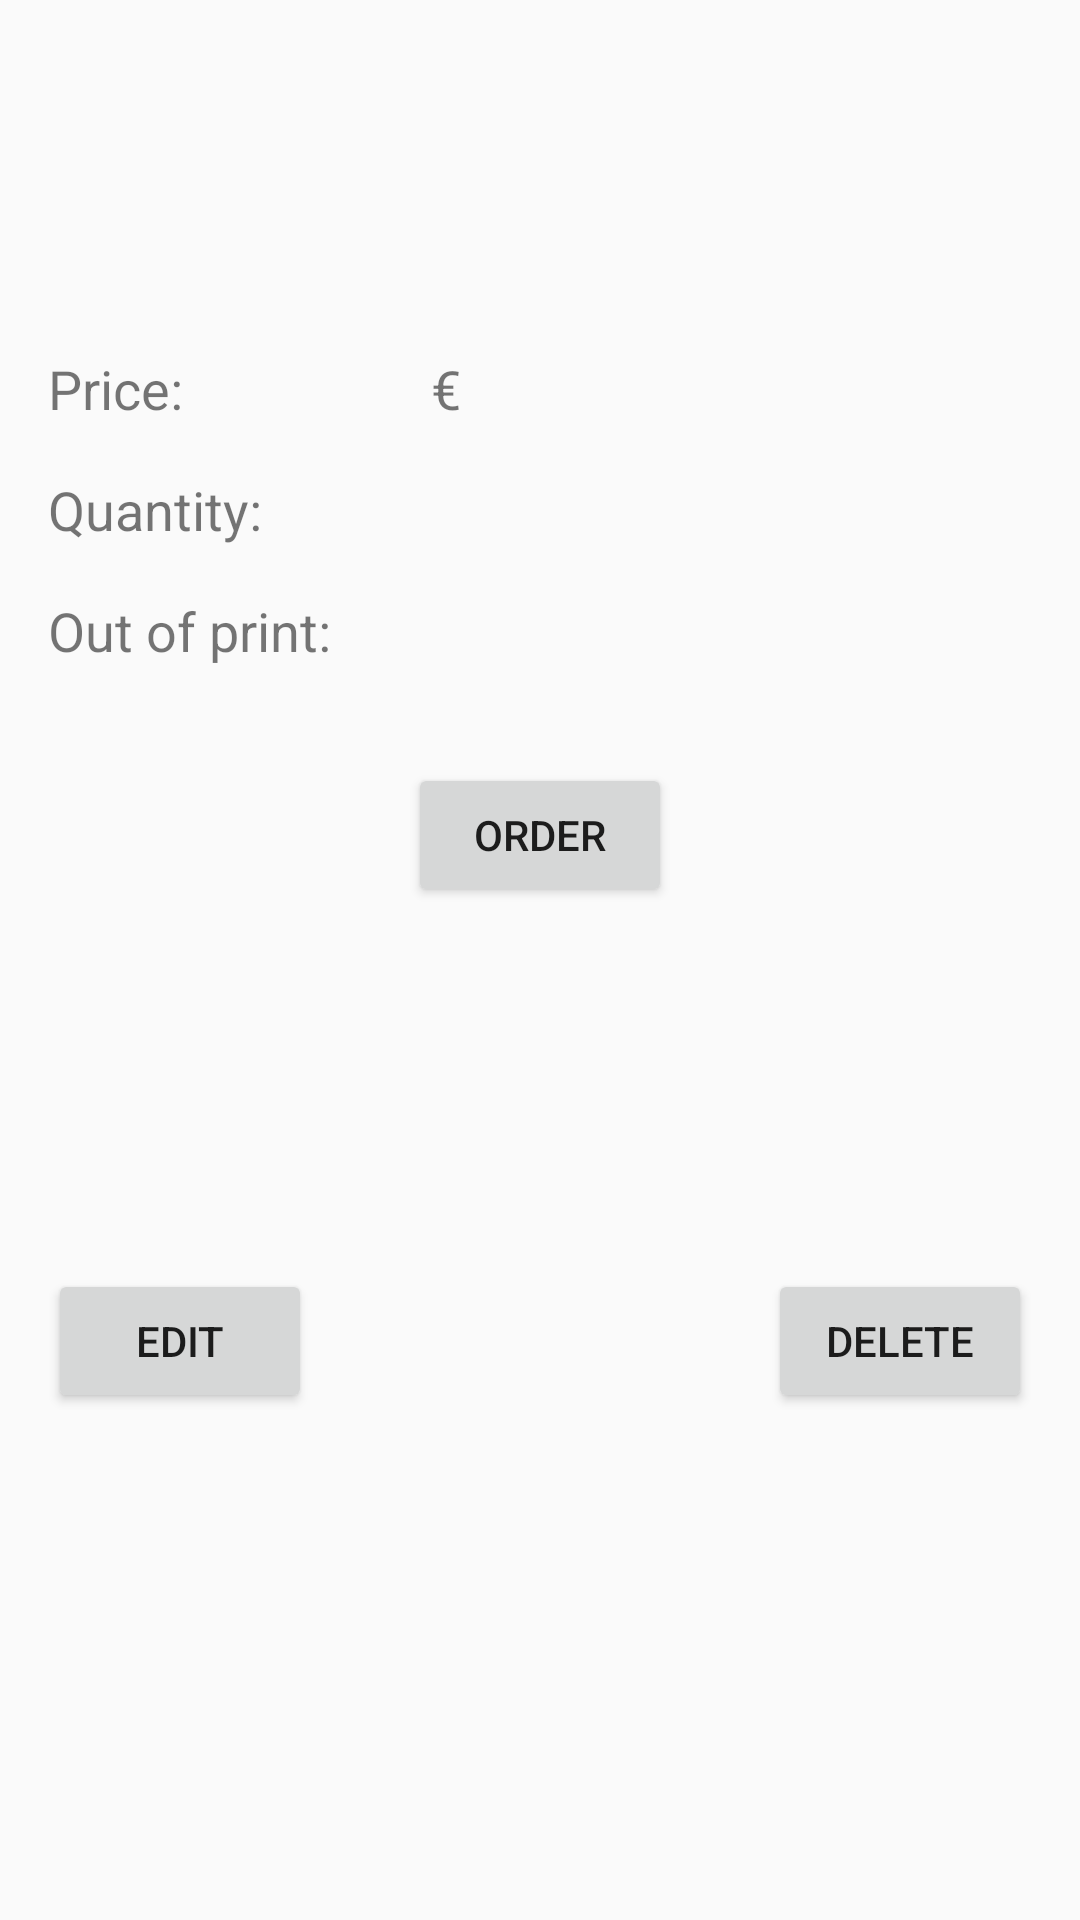

Write the Android layout XML for this screen, with the resource values it uses.
<!-- AndroidManifest.xml: application theme AppTheme -->
<!-- res/layout/activity_book_detail.xml -->
<?xml version="1.0" encoding="utf-8"?>
<LinearLayout xmlns:android="http://schemas.android.com/apk/res/android"
    xmlns:tools="http://schemas.android.com/tools"
    android:layout_width="match_parent"
    android:layout_height="match_parent"
    android:orientation="vertical"
    android:padding="16dp">

    <TextView
        android:id="@+id/detail_book_title"
        android:layout_width="match_parent"
        android:layout_height="wrap_content"
        android:layout_marginBottom="32dp"
        android:layout_marginTop="32dp"
        android:textSize="@dimen/book_title_text_size"
        tools:text="Book Title" />

    <LinearLayout
        android:layout_width="match_parent"
        android:layout_height="wrap_content"
        android:orientation="horizontal"
        android:layout_marginBottom="8dp"
        android:layout_marginTop="8dp">

        <TextView
            android:id="@+id/detail_book_price_label"
            android:layout_width="wrap_content"
            android:layout_height="wrap_content"
            android:layout_weight="0"
            android:layout_marginEnd="16dp"
            android:layout_marginRight="16dp"
            android:text="@string/price"
            android:textSize="@dimen/text_size" />

        <TextView
            android:id="@+id/detail_book_price"
            android:layout_width="0dp"
            android:layout_height="wrap_content"
            android:layout_weight="1"
            tools:text="Price"
            android:textSize="@dimen/text_size" />

        <TextView
            android:id="@+id/detail_currency"
            android:layout_width="0dp"
            android:layout_height="wrap_content"
            android:layout_weight="3"
            android:text="@string/currency_symbol"
            android:textSize="@dimen/text_size" />

    </LinearLayout>

    <LinearLayout
        android:layout_width="match_parent"
        android:layout_height="wrap_content"
        android:orientation="horizontal"
        android:layout_marginBottom="8dp"
        android:layout_marginTop="8dp">

        <TextView
            android:id="@+id/detail_book_quantity_label"
            android:layout_width="wrap_content"
            android:layout_height="wrap_content"
            android:layout_marginEnd="16dp"
            android:layout_marginRight="16dp"
            android:text="@string/quantity"
            android:textSize="@dimen/text_size"/>

        <TextView
            android:id="@+id/detail_book_quantity"
            android:layout_width="match_parent"
            android:layout_height="wrap_content"
            tools:text="Quantity"
            android:textSize="@dimen/text_size"/>

    </LinearLayout>

    <LinearLayout
        android:layout_width="match_parent"
        android:layout_height="wrap_content"
        android:orientation="horizontal"
        android:layout_marginBottom="16dp"
        android:layout_marginTop="8dp">

        <TextView
            android:id="@+id/detail_label_info_on_book_production"
            android:layout_width="wrap_content"
            android:layout_height="wrap_content"
            android:layout_marginEnd="16dp"
            android:layout_marginRight="16dp"
            android:text="@string/detail_out_of_print_text"
            android:textSize="@dimen/text_size" />

        <TextView
            android:id="@+id/detail_info_on_book_production"
            android:layout_width="wrap_content"
            android:layout_height="wrap_content"
            android:textSize="@dimen/text_size"
            tools:text="No"/>

    </LinearLayout>

    <Button
        android:id="@+id/order_button"
        android:layout_width="wrap_content"
        android:layout_height="wrap_content"
        android:layout_marginTop="16dp"
        android:layout_marginBottom="16dp"
        android:layout_gravity="center_horizontal"
        android:text="@string/order_button" />


    <TextView
            android:id="@+id/detail_supplier_name"
            android:layout_width="match_parent"
            android:layout_height="wrap_content"
            android:layout_marginBottom="8dp"
            android:layout_marginTop="8dp"
            android:textSize="@dimen/text_size"
            tools:text="Supplier\'s name" />

        <TextView
            android:id="@+id/detail_supplier_phone_number"
            android:layout_width="match_parent"
            android:layout_height="wrap_content"
            android:layout_marginBottom="16dp"
            android:layout_marginTop="8dp"
            android:textSize="@dimen/text_size"
            tools:text="phone" />

   <RelativeLayout
        android:layout_width="match_parent"
        android:layout_height="wrap_content"
        android:orientation="horizontal"
       android:layout_marginTop="16dp">


        <Button
            android:id="@+id/edit_book_button"
            android:layout_width="wrap_content"
            android:layout_height="wrap_content"
            android:layout_marginBottom="8dp"
            android:layout_gravity="center_horizontal"
            android:text="@string/edit_button" />

        <Button
            android:id="@+id/delete_book_button"
            android:layout_width="wrap_content"
            android:layout_height="wrap_content"
            android:layout_marginBottom="8dp"
            android:layout_alignParentRight="true"
            android:layout_alignParentEnd="true"
            android:text="@string/delete_button" />

    </RelativeLayout>

</LinearLayout>
<!-- resources referenced by this layout -->
<resources>
  <dimen name="book_title_text_size">22sp</dimen>
  <dimen name="text_size">18sp</dimen>
  <string name="currency_symbol" translatable="false">€</string>
  <string name="delete_button">Delete</string>
  <string name="detail_out_of_print_text">Out of print:</string>
  <string name="edit_button">Edit</string>
  <string name="order_button">Order</string>
  <string name="price">Price:</string>
  <string name="quantity">Quantity:</string>
  <style name="AppTheme" parent="Theme.AppCompat.Light.DarkActionBar">
          
          <item name="colorPrimary">@color/colorPrimary</item>
          <item name="colorPrimaryDark">@color/colorPrimaryDark</item>
          <item name="colorAccent">@color/colorAccent</item>
      </style>
  <color name="colorPrimary">#D81B60</color>
  <color name="colorPrimaryDark">#303F9F</color>
  <color name="colorAccent">#0288D1</color>
</resources>
